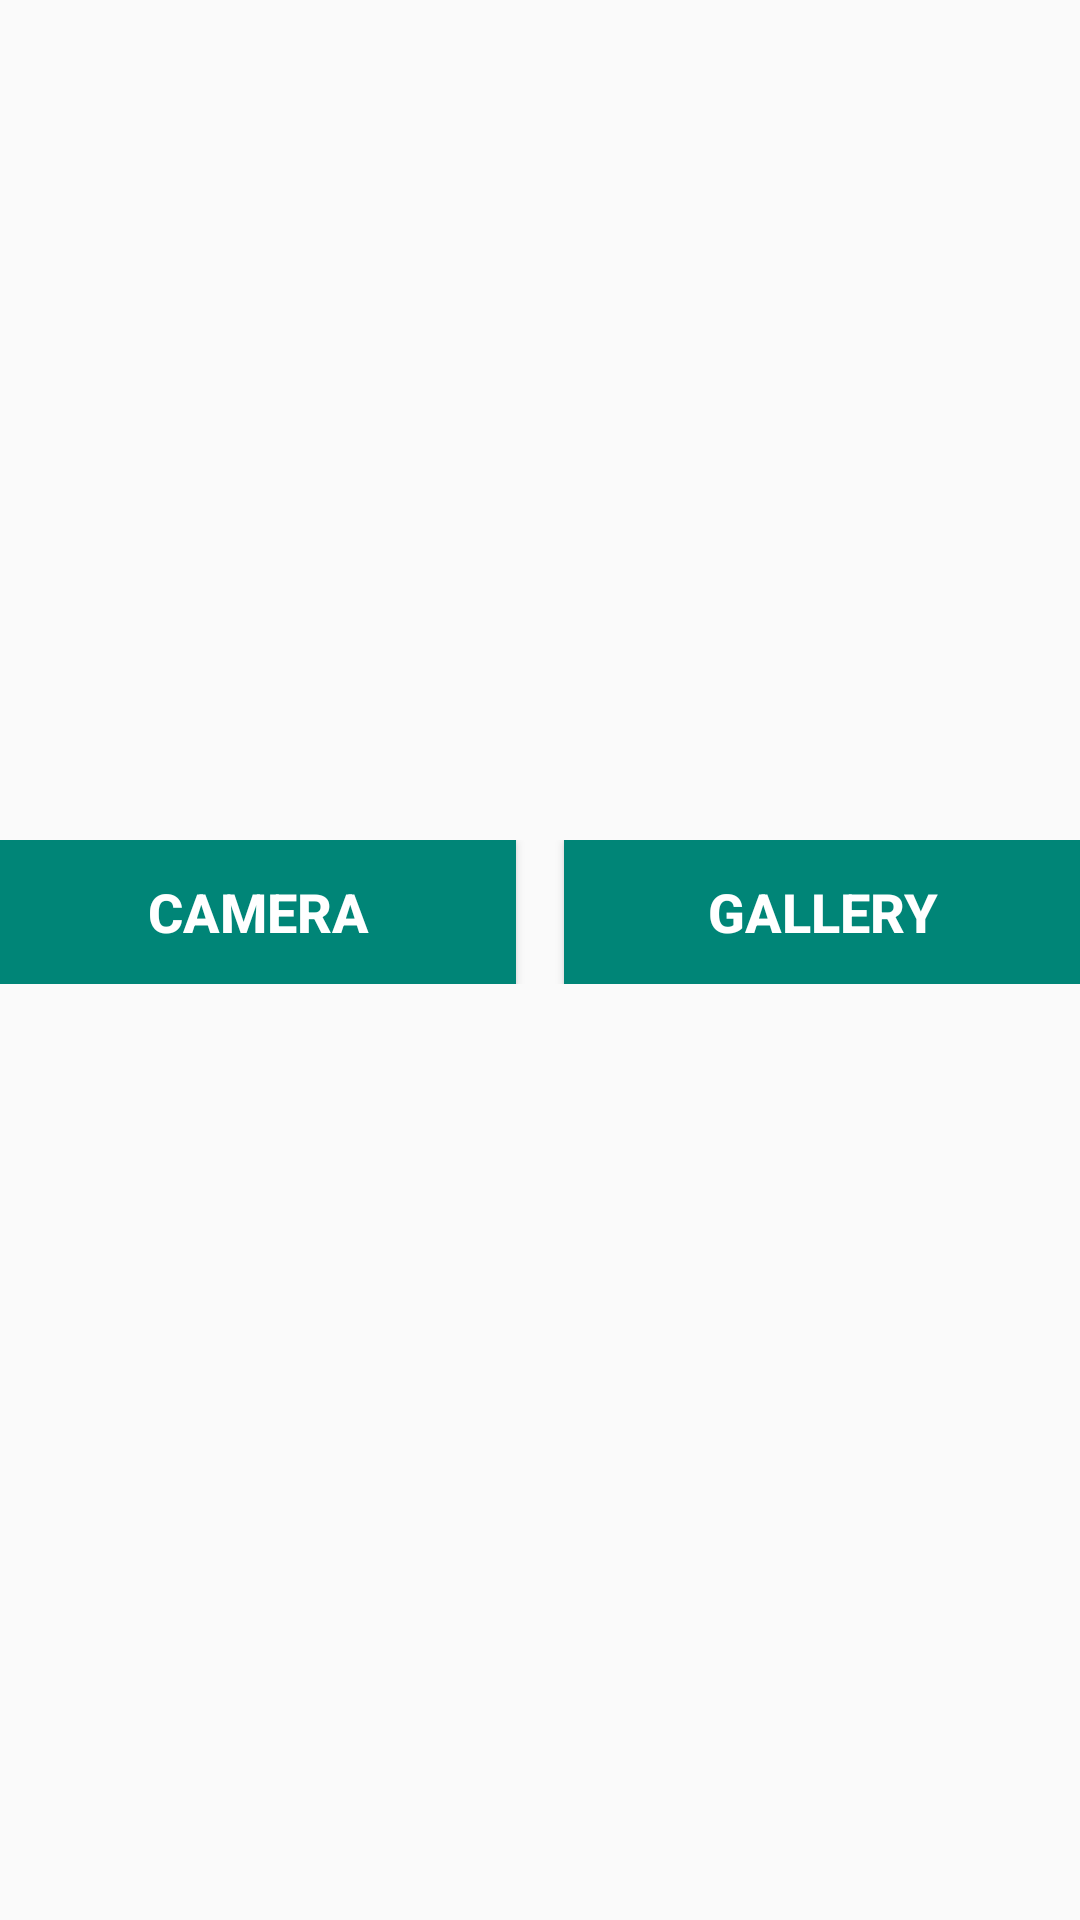

Reconstruct the res/layout file that produces this screen, plus the resources it refers to.
<!-- AndroidManifest.xml: application theme AppTheme -->
<!-- res/layout/activity_camera.xml -->
<?xml version="1.0" encoding="utf-8"?>
<LinearLayout xmlns:android="http://schemas.android.com/apk/res/android"
    android:layout_width="match_parent"
    android:layout_height="match_parent"
    android:layout_margin="10dp"
    android:orientation="vertical"
    >

    <ImageView
        android:id="@+id/image"
        android:layout_width="250dp"
        android:layout_height="250dp"
        android:layout_gravity="center"
        android:layout_marginTop="10dp"
        android:scaleType="centerCrop" />

    <LinearLayout
        android:layout_width="match_parent"
        android:layout_height="wrap_content"
        android:layout_gravity="center_horizontal"
        android:layout_marginTop="20dp"
        android:orientation="horizontal">

        <Button
            android:id="@+id/btn_camera"
            android:layout_width="match_parent"
            android:layout_height="match_parent"
            android:layout_marginRight="8dp"
            android:layout_weight="1"
            android:background="@color/colorPrimary"
            android:text="camera"
            android:textColor="@android:color/white"
            android:textSize="18sp"
            android:textStyle="bold" />

        <Button
            android:id="@+id/btn_gallery"
            android:layout_width="match_parent"
            android:layout_height="match_parent"
            android:layout_marginLeft="8dp"
            android:layout_weight="1"
            android:background="@color/colorPrimary"
            android:text="gallery"
            android:textColor="@android:color/white"
            android:textSize="18sp"
            android:textStyle="bold" />


    </LinearLayout>

</LinearLayout>
<!-- resources referenced by this layout -->
<resources>
  <color name="colorPrimary">#008577</color>
  <style name="AppTheme" parent="Theme.AppCompat.Light.NoActionBar">
          <item name="colorPrimary">@color/colorPrimary</item>
          <item name="colorPrimaryDark">@color/colorPrimaryDark</item>
          <item name="colorAccent">@color/colorAccent</item>
          <item name="android:windowContentOverlay">@null</item>
          <item name="windowActionBar">false</item>
          <item name="windowNoTitle">true</item>
          <item name="drawerArrowStyle">@style/MaterialDrawer.DrawerArrowStyle</item>
      </style>
  <color name="colorPrimaryDark">#00574B</color>
  <color name="colorAccent">#D81B60</color>
  <style name="MaterialDrawer.DrawerArrowStyle" parent="Widget.AppCompat.DrawerArrowToggle">
          <item name="spinBars">false</item>
          <item name="color">@android:color/white</item>
      </style>
</resources>
